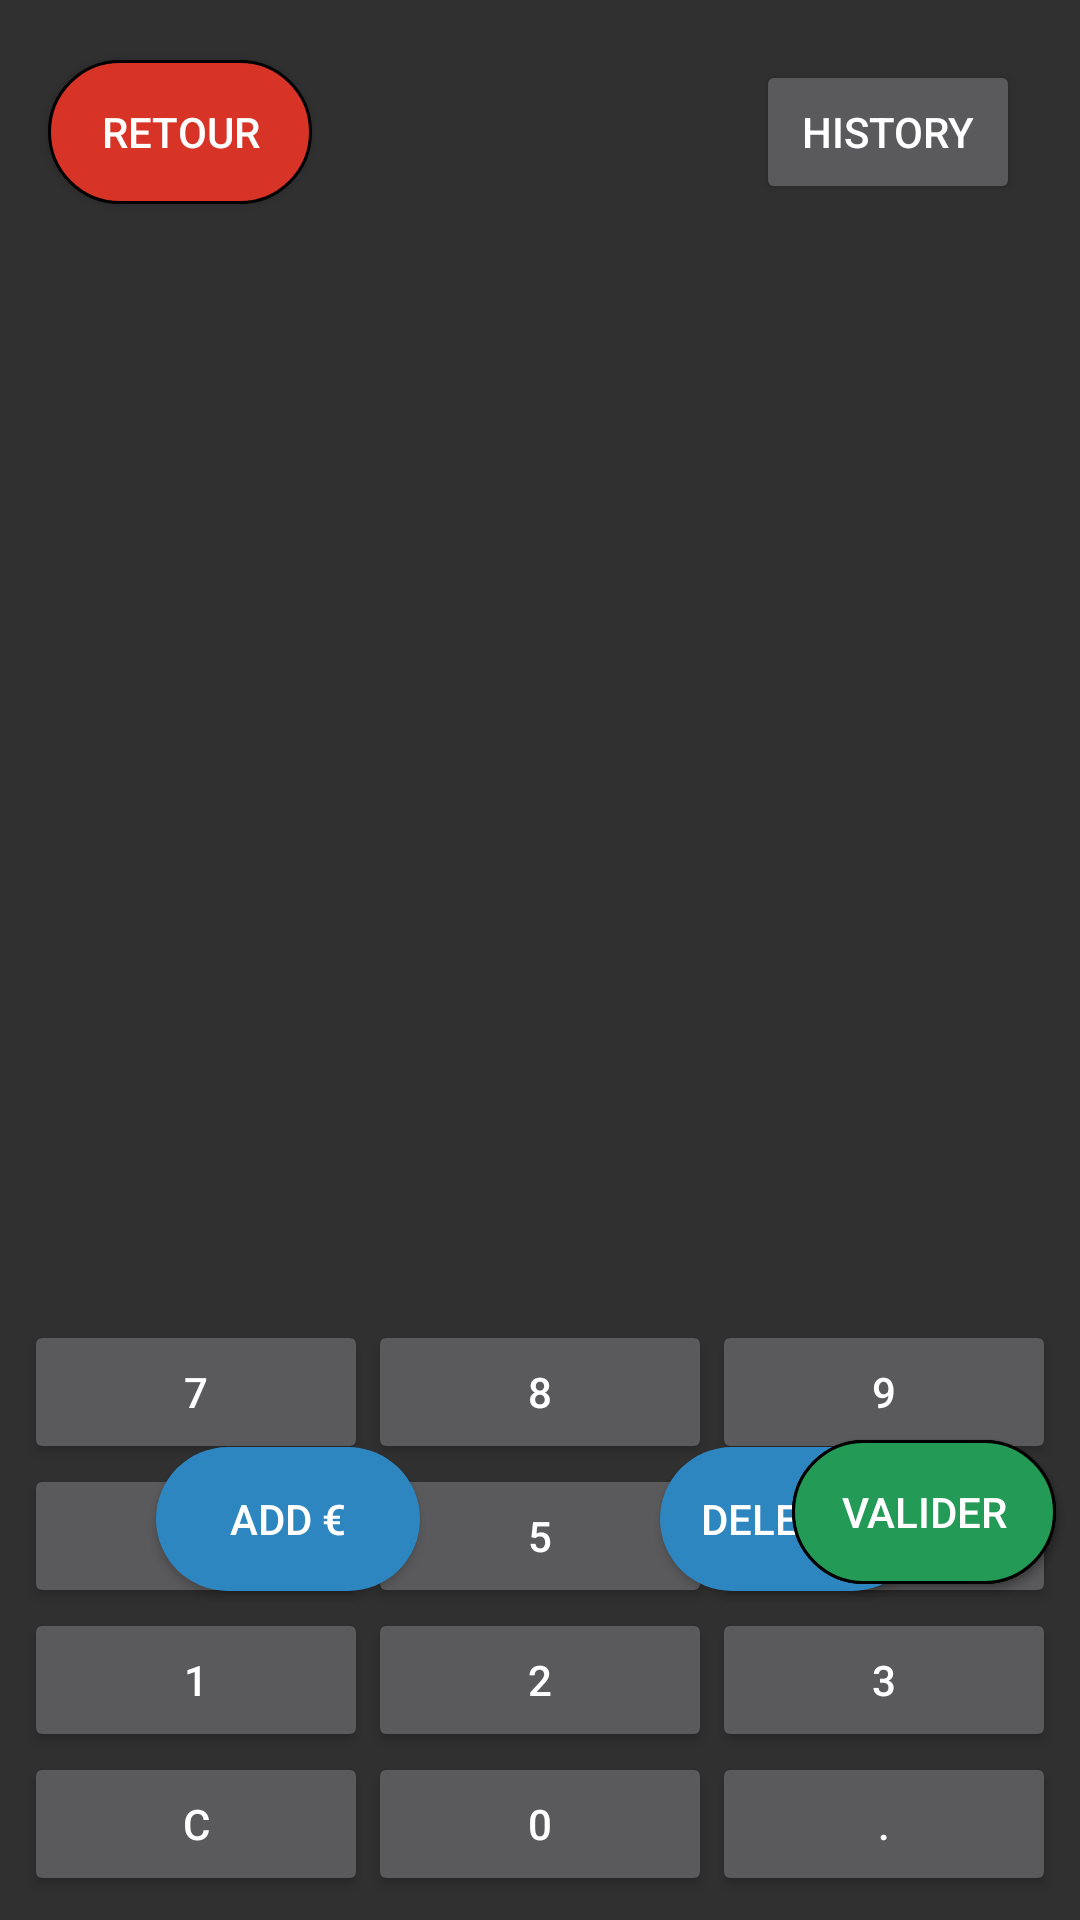

This screen was rendered from an Android layout file. Write that file and the resources it references.
<!-- AndroidManifest.xml: application theme Theme.AppCompat.NoActionBar -->
<!-- res/layout/activity_main.xml -->
<?xml version="1.0" encoding="utf-8"?>
<androidx.constraintlayout.widget.ConstraintLayout xmlns:android="http://schemas.android.com/apk/res/android"
    xmlns:app="http://schemas.android.com/apk/res-auto"
    xmlns:tools="http://schemas.android.com/tools"
    android:layout_width="match_parent"
    android:layout_height="match_parent">


    <Button
        android:id="@+id/btnAddEuro"
        android:layout_width="wrap_content"
        android:layout_height="wrap_content"
        android:layout_marginStart="52dp"
        android:background="@drawable/oval"
        android:text="Add €"
        app:layout_constraintBottom_toBottomOf="parent"
        app:layout_constraintStart_toStartOf="parent"
        app:layout_constraintTop_toTopOf="parent"
        app:layout_constraintVertical_bias="0.815" />

    <Button
        android:id="@+id/btnDeleteEuro"
        android:layout_width="wrap_content"
        android:layout_height="wrap_content"
        android:layout_marginEnd="52dp"
        android:background="@drawable/oval"
        android:text="Delete €"
        app:layout_constraintBottom_toBottomOf="parent"
        app:layout_constraintEnd_toEndOf="parent"
        app:layout_constraintTop_toTopOf="parent"
        app:layout_constraintVertical_bias="0.815" />

    <Button
        android:id="@+id/btnHistory"
        android:layout_width="wrap_content"
        android:layout_height="wrap_content"
        android:layout_marginTop="20dp"
        android:layout_marginRight="20dp"
        android:text="History"
        app:layout_constraintEnd_toEndOf="parent"
        app:layout_constraintTop_toTopOf="parent" />


    <Button
        android:id="@+id/btn_valider_add"
        android:layout_width="wrap_content"
        android:layout_height="wrap_content"
        android:layout_marginTop="480dp"
        android:layout_marginEnd="8dp"
        android:text="Valider"
        android:background="@drawable/valider"
        app:layout_constraintEnd_toEndOf="parent"
        app:layout_constraintTop_toTopOf="parent" />

    <Button
        android:id="@+id/btn_valider_del"
        android:layout_width="wrap_content"
        android:layout_height="wrap_content"
        android:layout_marginTop="480dp"
        android:layout_marginEnd="8dp"
        android:text="Valider"
        android:background="@drawable/valider"
        app:layout_constraintEnd_toEndOf="parent"
        app:layout_constraintTop_toTopOf="parent" />

    <Button
        android:id="@+id/btn_retour"
        android:layout_width="wrap_content"
        android:layout_height="wrap_content"
        android:layout_marginStart="16dp"
        android:layout_marginTop="20dp"
        android:background="@drawable/retour"
        android:text="Retour"
        app:layout_constraintStart_toStartOf="parent"
        app:layout_constraintTop_toTopOf="parent" />

    <TextView
        android:id="@+id/tv_resultat"
        android:layout_width="379dp"
        android:layout_height="80dp"
        android:layout_alignParentLeft="true"
        android:layout_alignParentTop="true"
        android:layout_alignParentRight="true"
        android:layout_marginStart="8dp"
        android:layout_marginTop="208dp"
        android:layout_marginRight="20dp"
        android:fontFamily="monospace"
        android:gravity="end"
        android:text=""

        android:textAlignment="viewEnd"
        android:textSize="60sp"
        app:layout_constraintBottom_toBottomOf="@+id/tableLayout"
        app:layout_constraintRight_toRightOf="parent"
        app:layout_constraintStart_toStartOf="parent"
        app:layout_constraintTop_toTopOf="parent"
        app:layout_constraintVertical_bias="0.15" />

    <TextView
        android:id="@+id/tv_saisie"
        android:layout_width="241dp"
        android:layout_height="50dp"
        android:layout_alignParentLeft="true"
        android:layout_alignParentTop="true"
        android:layout_alignParentRight="true"
        android:layout_marginStart="8dp"
        android:layout_marginTop="208dp"
        android:layout_marginRight="20dp"
        android:fontFamily="monospace"
        android:gravity="end"
        android:text=""
        android:textAlignment="viewEnd"
        android:textSize="40sp"
        app:layout_constraintBottom_toBottomOf="@+id/tableLayout"
        app:layout_constraintRight_toRightOf="parent"
        app:layout_constraintStart_toStartOf="parent"
        app:layout_constraintTop_toTopOf="parent"
        app:layout_constraintVertical_bias="0.552" />

    <TableLayout
        android:id="@+id/tableLayout"
        android:layout_width="match_parent"
        android:layout_height="wrap_content"
        android:layout_alignParentLeft="true"
        android:layout_alignParentRight="true"
        android:layout_alignParentBottom="true"
        android:layout_marginLeft="8dp"
        android:layout_marginRight="8dp"
        android:layout_marginBottom="8dp"
        android:shrinkColumns="*"
        android:stretchColumns="*"
        app:layout_constraintBottom_toBottomOf="parent"
        app:layout_constraintLeft_toLeftOf="parent"
        app:layout_constraintRight_toRightOf="parent">

        <TableRow
            android:layout_width="match_parent"
            android:layout_height="match_parent">

            <Button
                android:id="@+id/btn_sept"
                android:text="7" />

            <Button
                android:id="@+id/btn_huit"
                android:text="8" />

            <Button
                android:id="@+id/btn_neuf"
                android:text="9" />

        </TableRow>

        <TableRow
            android:layout_width="match_parent"
            android:layout_height="match_parent">

            <Button
                android:id="@+id/btn_quatre"
                android:text="4" />

            <Button
                android:id="@+id/btn_cinq"
                android:text="5" />

            <Button
                android:id="@+id/btn_six"
                android:text="6" />


        </TableRow>

        <TableRow
            android:layout_width="match_parent"
            android:layout_height="match_parent">

            <Button
                android:id="@+id/btn_un"
                android:text="1" />

            <Button
                android:id="@+id/btn_deux"
                android:text="2" />

            <Button
                android:id="@+id/btn_trois"
                android:text="3" />

        </TableRow>

        <TableRow
            android:layout_width="match_parent"
            android:layout_height="match_parent">

            <Button
                android:id="@+id/btn_Clear"
                android:layout_width="wrap_content"
                android:layout_height="wrap_content"
                android:text="C" />

            <Button
                android:id="@+id/btn_zero"
                android:text="0" />



            <Button
                android:id="@+id/btn_point"
                android:layout_width="wrap_content"
                android:layout_height="wrap_content"
                android:onClick="setOperator"
                android:text="." />
        </TableRow>
    </TableLayout>


</androidx.constraintlayout.widget.ConstraintLayout>
<!-- resources referenced by this layout -->
<resources>
  <!-- drawable oval (drawable) -->
  <?xml version="1.0" encoding="utf-8"?>
  <shape xmlns:android="http://schemas.android.com/apk/res/android">
      <corners android:radius="50dp" />
      <solid android:color="#2e86c1" />
  </shape>
  <!-- drawable retour (drawable) -->
  <?xml version="1.0" encoding="utf-8"?>
  <shape  xmlns:android="http://schemas.android.com/apk/res/android">
  
      <corners android:radius="50dp" />
      <stroke android:color="#000000" android:width="1dp" />
      <solid android:color="#d73327 " />
  </shape>
  <!-- drawable valider (drawable) -->
  <?xml version="1.0" encoding="utf-8"?>
  <shape  xmlns:android="http://schemas.android.com/apk/res/android">
  
      <corners android:radius="50dp" />
      <stroke android:color="#000000" android:width="1dp" />
      <solid android:color="#239b56" />
  </shape>
</resources>
